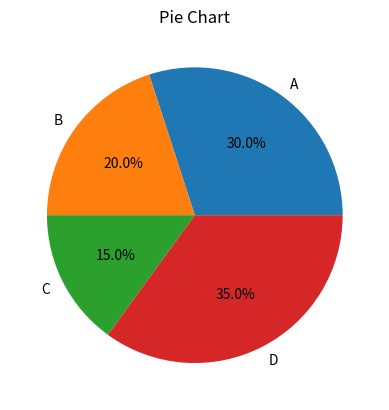

Recreate this plot in Python.
import matplotlib.pyplot as plt

# 定义饼图的标签和对应的数据
labels = ['A', 'B', 'C', 'D']
sizes = [30, 20, 15, 35]

# 绘制饼形图
plt.pie(sizes, labels=labels, autopct='%1.1f%%')

# 添加标题
plt.title('Pie Chart')

# 显示图形
plt.show()